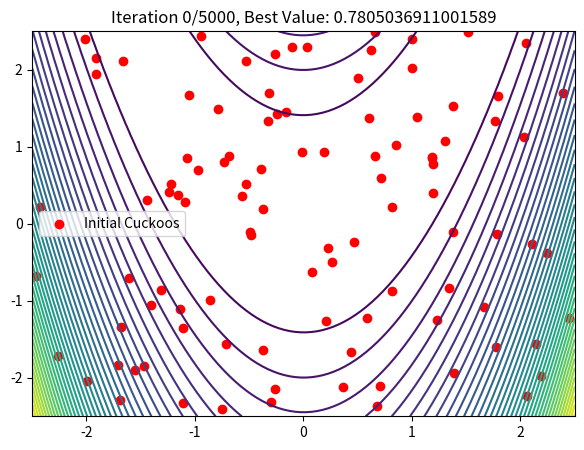
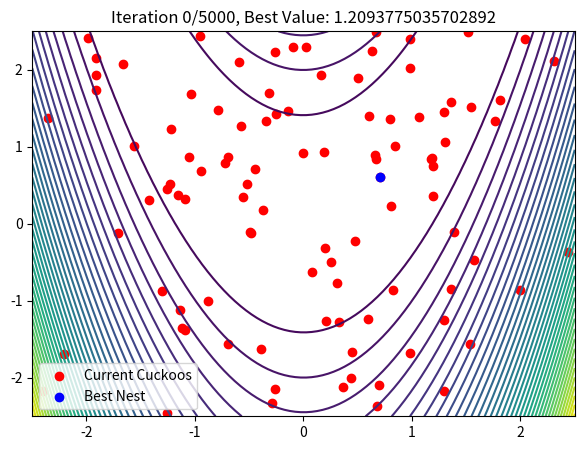
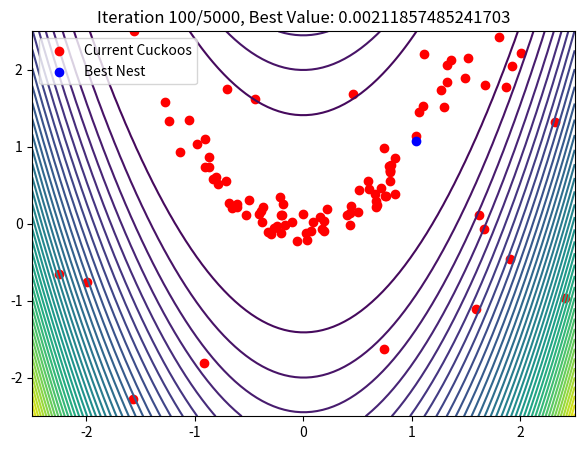
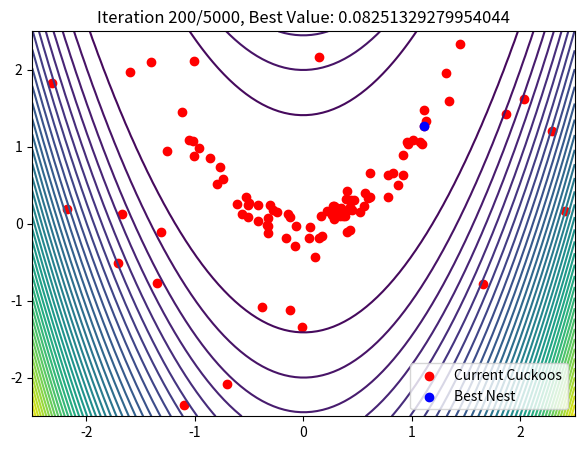
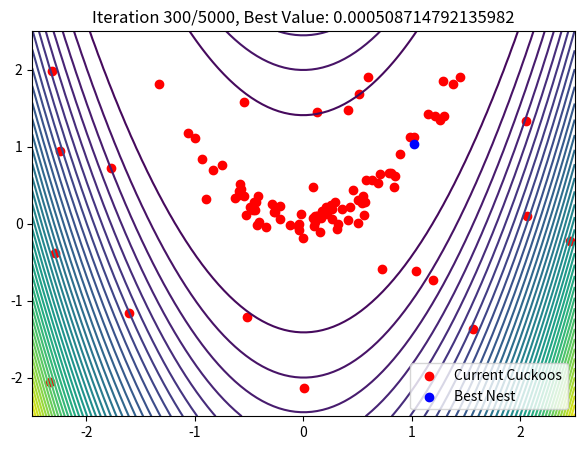
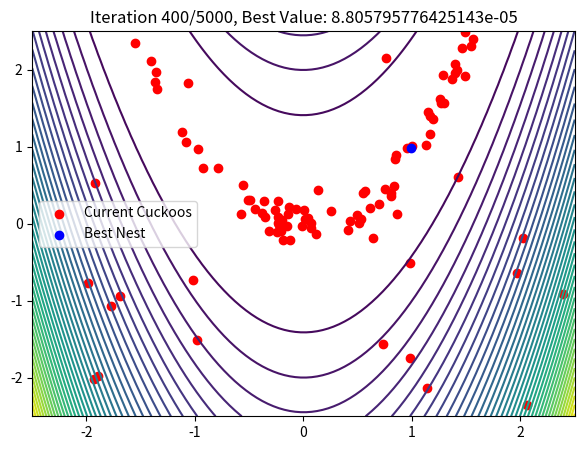
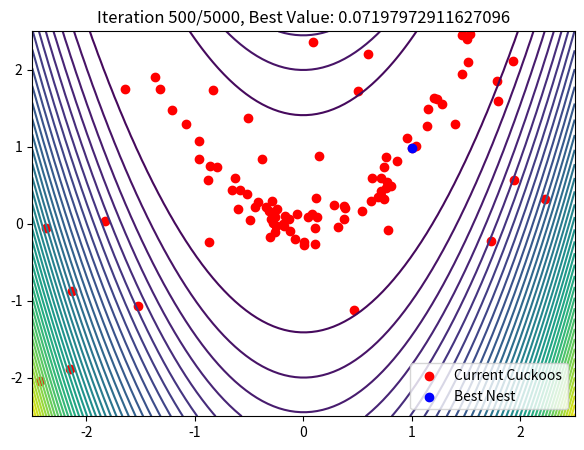
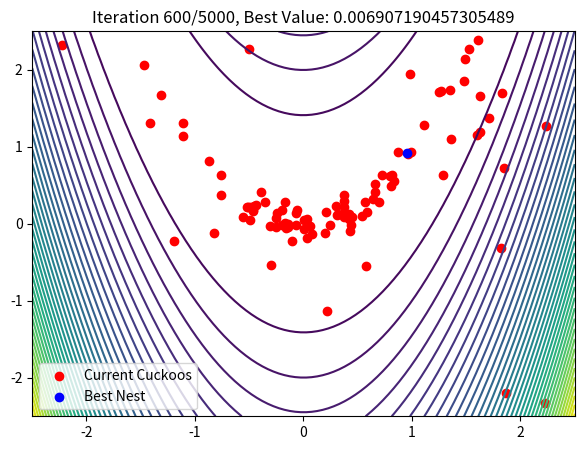
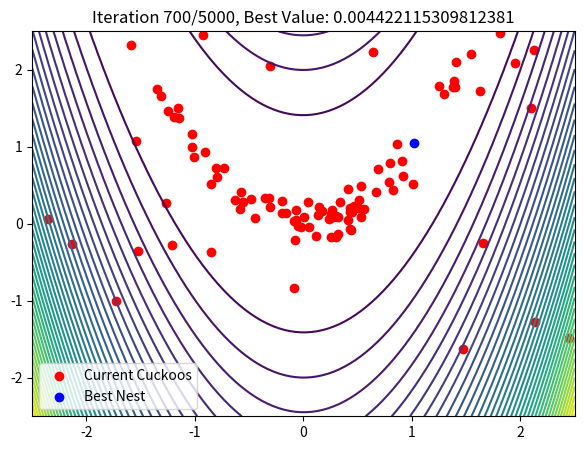
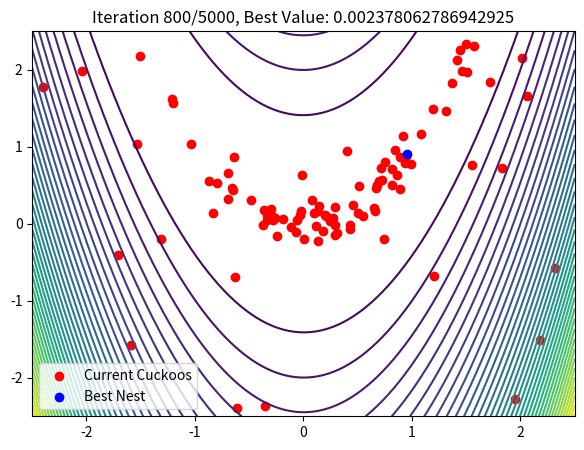
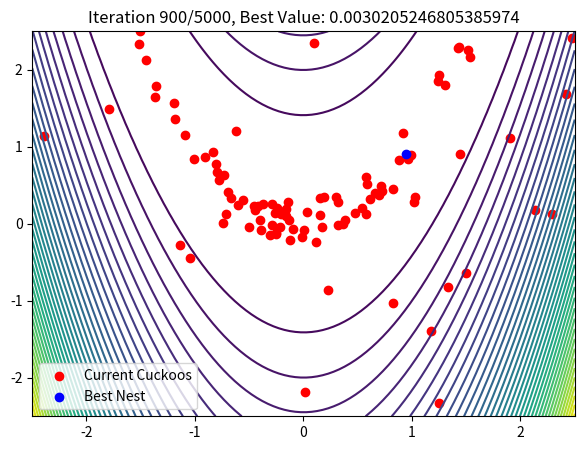
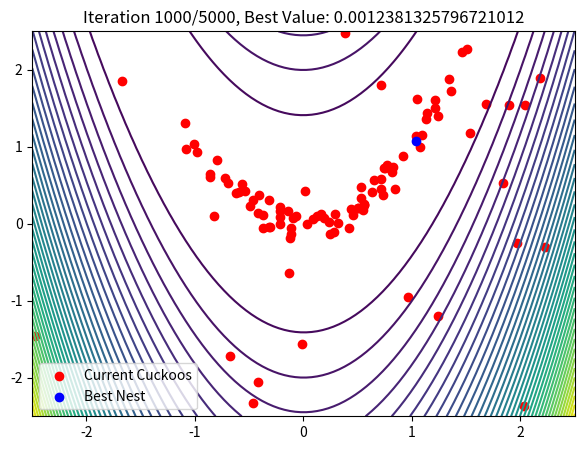
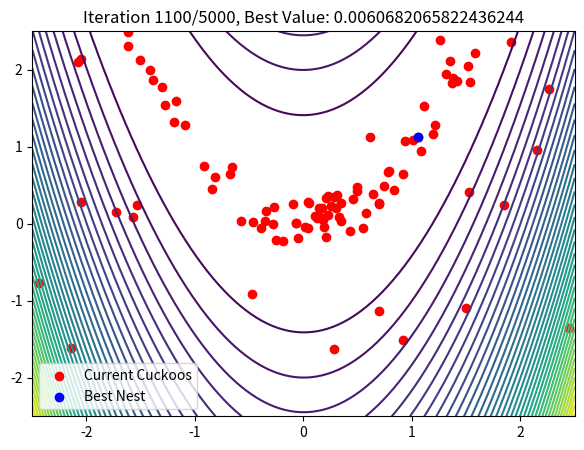
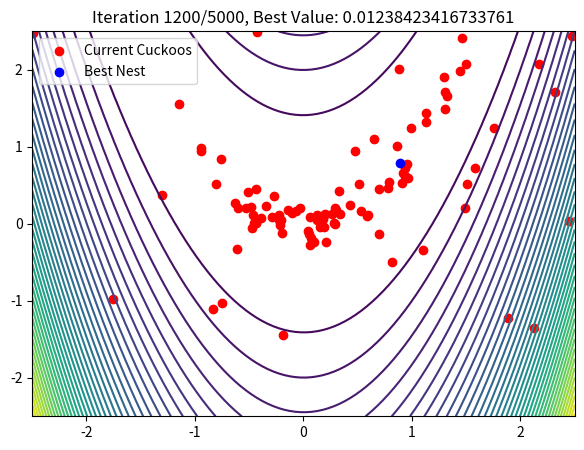
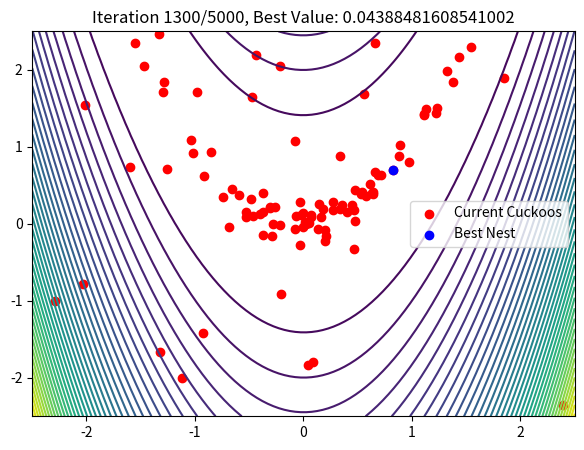
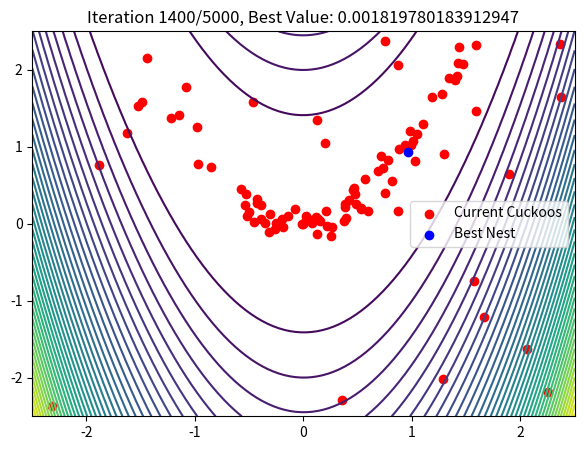

Recreate these plots in Python, in order.
import math
import numpy as np
import random
import matplotlib.pyplot as plt
from scipy.special import gamma
from matplotlib import cm


def plot_result(obj_func, ranges):
    fig = plt.figure()
    ax = fig.gca(projection='3d')

    # Make data
    X = np.linspace(ranges[0], ranges[1], 100)
    Y = np.linspace(ranges[0], ranges[1], 100)

    X, Y = np.meshgrid(X, Y)
    Z = obj_func(X, Y)

    # Plot the surface
    surf = ax.plot_surface(
        X, Y, Z, rstride=1, cstride=1, cmap=cm.PRGn,
        linewidth=0.08, antialiased=True,
    )

def levy_flight(lambda_param = 3/2, dimension = 2):
    """Generate a levy flight."""
    sigma = (gamma(1 + lambda_param) * np.sin(np.pi * lambda_param / 2) /
             (gamma((1 + lambda_param) / 2) * lambda_param * 2 ** ((lambda_param - 1) / 2))) ** (1 / lambda_param)
    u = np.random.normal(0, sigma, dimension)
    v = np.random.normal(0, 1, dimension)
    step = u / abs(v) ** (1 / lambda_param)
    return step

levy_flight(1.5, 2)

def generate_cuckoo(problem_ranges, population_size):
    """Generate a random cuckoo."""
    nests = []
    for i in range(population_size):
        X = round(random.uniform(problem_ranges[0], problem_ranges[1]), 4)
        Y = round(random.uniform(problem_ranges[0], problem_ranges[1]), 4)
        nests.append(np.array([X, Y]))
    return nests

generate_cuckoo([-5,5], 3)

def plot_contour(ranges, obj_func):
    """Plot contour of the target function."""
    x = np.linspace(*ranges, 100)
    y = np.linspace(*ranges, 100)
    X, Y = np.meshgrid(x, y)
    Z = obj_func(X, Y)
    plt.contour(X, Y, Z, levels=50, cmap='viridis')


def plot_cuckoos(nests, color='red', label=None):
    """Plot cuckoos on the contour plot."""
    x_values = [nest[0] for nest in nests]
    y_values = [nest[1] for nest in nests]
    plt.scatter(x_values, y_values, color=color, label=label)

def cuckoo_search(iterations, population_size, lambda_param, obj_func, lb, ub, alpha = 0.01, discovery_rate = 0.25):
    dim = 2  # Dimensionality of the problem (x, y)
    lower_bound = lb
    upper_bound = ub

    # Initialize random population
    nests = generate_cuckoo([lb, ub], population_size)
    best_nest = min(nests, key=lambda nest: obj_func(*nest))


    plt.figure(figsize=(7, 5))
    plot_contour([lb, ub], obj_func)
    plot_cuckoos(nests, color='red', label='Initial Cuckoos')
    plt.legend()
    plt.title(f"Iteration 0/{iterations}, Best Value: {obj_func(*best_nest)}")
    plt.show()

    for iteration in range(iterations):
        # Generate a levy flight for each cuckoo
        for i in range(population_size):
            step_size = alpha * levy_flight(lambda_param, dim)
            nests[i] += step_size

            # Clip the solution to stay within bounds
            nests[i] = np.clip(nests[i], lower_bound, upper_bound)

        # Replace poorly performing nests with new solutions
        nests.sort(key=lambda nest: obj_func(*nest))

        for j in range(int(population_size * discovery_rate)):
            new_nest = generate_cuckoo([lb, ub], 1)[0]
            nests[-(j + 1)] = new_nest

        # Update the best nest
        current_best = min(nests, key=lambda nest: obj_func(*nest))
        if obj_func(*current_best) < obj_func(*best_nest):
            best_nest = current_best


        if iteration % 100 == 0:
            plt.figure(figsize=(7, 5))
            plot_contour([lb, ub], obj_func)
            plot_cuckoos(nests, color='red', label='Current Cuckoos')
            plot_cuckoos([best_nest], color='blue', label='Best Nest')
            plt.legend()
            plt.title(f"Iteration {iteration}/{iterations}, Best Value: {obj_func(*best_nest)}")
            plt.show()

    return best_nest

iterations = 5000
population_size = 100
lambda_param = 1.5

def obj_func(x,y):
    return (1-x)**2 + 100*(y-x**2)**2


best_solution = cuckoo_search(iterations, population_size, lambda_param, obj_func=obj_func, lb = -2.5, ub=2.5)
print("Optimal Solution:", best_solution)
print("Optimal Value:", obj_func(*best_solution))

iterations = 515
population_size = 100
lambda_param = 1.5

def obj_func(x,y):
    t1 = -np.sin(x)*np.sin(x**2/np.pi)**20
    t2 = -np.sin(y)*np.sin(2*y**2/np.pi)**20
    return t1+t2

best_solution = cuckoo_search(iterations, population_size,  lambda_param, obj_func=obj_func, lb = 0, ub=4, alpha = 0.01,)
print("Optimal Solution:", best_solution)
print("Optimal Value:", obj_func(*best_solution))